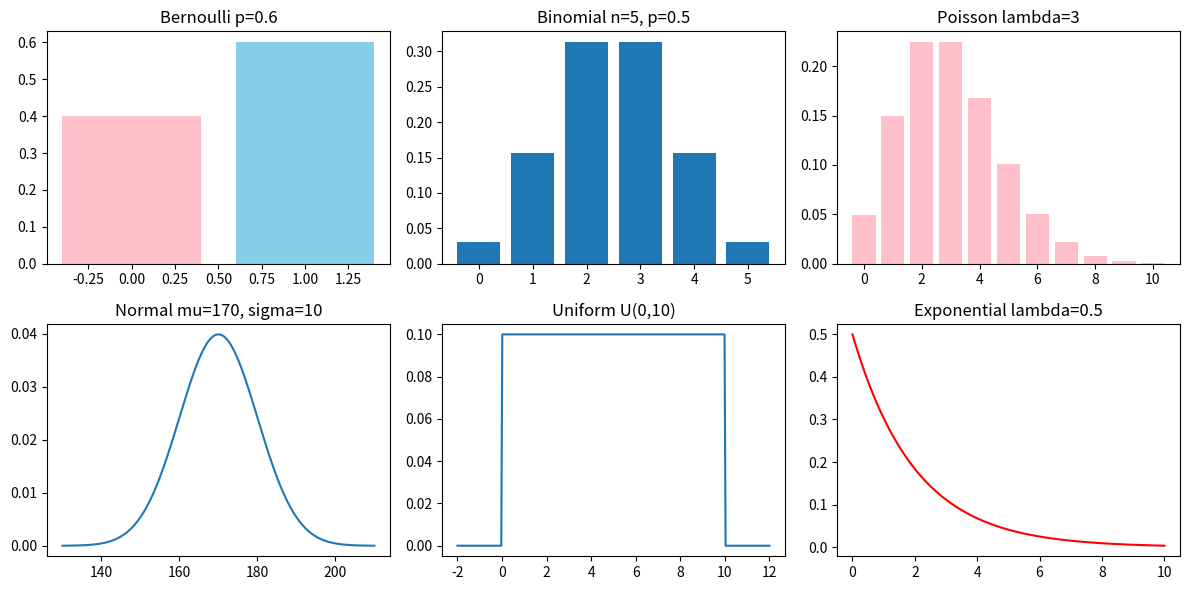

The matplotlib source for this figure:
import math
import numpy as np
import matplotlib.pyplot as plt
from scipy import stats

binom_formula = math.comb(5, 2) * 0.5**2 * 0.5**3
pois_formula = math.exp(-3) * 3**2 / math.factorial(2)
print(f"이항 P(X=2)      : 공식 {binom_formula:.4f} / scipy {stats.binom.pmf(2, 5, 0.5):.4f}")
print(f"포아송 P(X=2)    : 공식 {pois_formula:.4f} / scipy {stats.poisson.pmf(2, 3):.4f}")
print(f"균등 P(2<=X<=8)  : 공식 {(8-2)/(10-0):.4f} / scipy {stats.uniform(0, 10).cdf(8) - stats.uniform(0, 10).cdf(2):.4f}")
print(f"지수 P(X>3)      : 공식 {math.exp(-0.5*3):.4f} / scipy {stats.expon(scale=1/0.5).sf(3):.4f}  (scale = 1/λ)")
print(f"정규 P(X>180)    : scipy {stats.norm(170, 10).sf(180):.4f}  (z = 1)")
print(f"베르누이 P(X=1)  : {stats.bernoulli(0.6).pmf(1):.1f}")

fig, ax = plt.subplots(2, 3, figsize=(12, 6))
ax[0, 0].bar([0, 1], stats.bernoulli(0.6).pmf([0, 1]), color=["pink", "skyblue"]); ax[0, 0].set_title("Bernoulli p=0.6")
k = np.arange(0, 6); ax[0, 1].bar(k, stats.binom.pmf(k, 5, 0.5)); ax[0, 1].set_title("Binomial n=5, p=0.5")
k = np.arange(0, 11); ax[0, 2].bar(k, stats.poisson.pmf(k, 3), color="pink"); ax[0, 2].set_title("Poisson lambda=3")
x = np.linspace(130, 210, 300); ax[1, 0].plot(x, stats.norm(170, 10).pdf(x)); ax[1, 0].set_title("Normal mu=170, sigma=10")
x = np.linspace(-2, 12, 300); ax[1, 1].plot(x, stats.uniform(0, 10).pdf(x)); ax[1, 1].set_title("Uniform U(0,10)")
x = np.linspace(0, 10, 300); ax[1, 2].plot(x, stats.expon(scale=2).pdf(x), "r"); ax[1, 2].set_title("Exponential lambda=0.5")
plt.tight_layout(); plt.show()

for s in [1, 2, 3]:
    print(f"평균 ± {s}σ 안: {stats.norm.cdf(s) - stats.norm.cdf(-s):.4f}")
print(f"키 200cm 초과(z=3): {stats.norm(170, 10).sf(200):.4f}")

rng = np.random.default_rng(3)
samples = rng.binomial(5, 0.5, size=100000)
print(" k | 실제 비율 | 이론 확률")
for kk in range(6):
    print(f" {kk} |  {np.mean(samples == kk):.4f}   |  {stats.binom.pmf(kk, 5, 0.5):.4f}")
